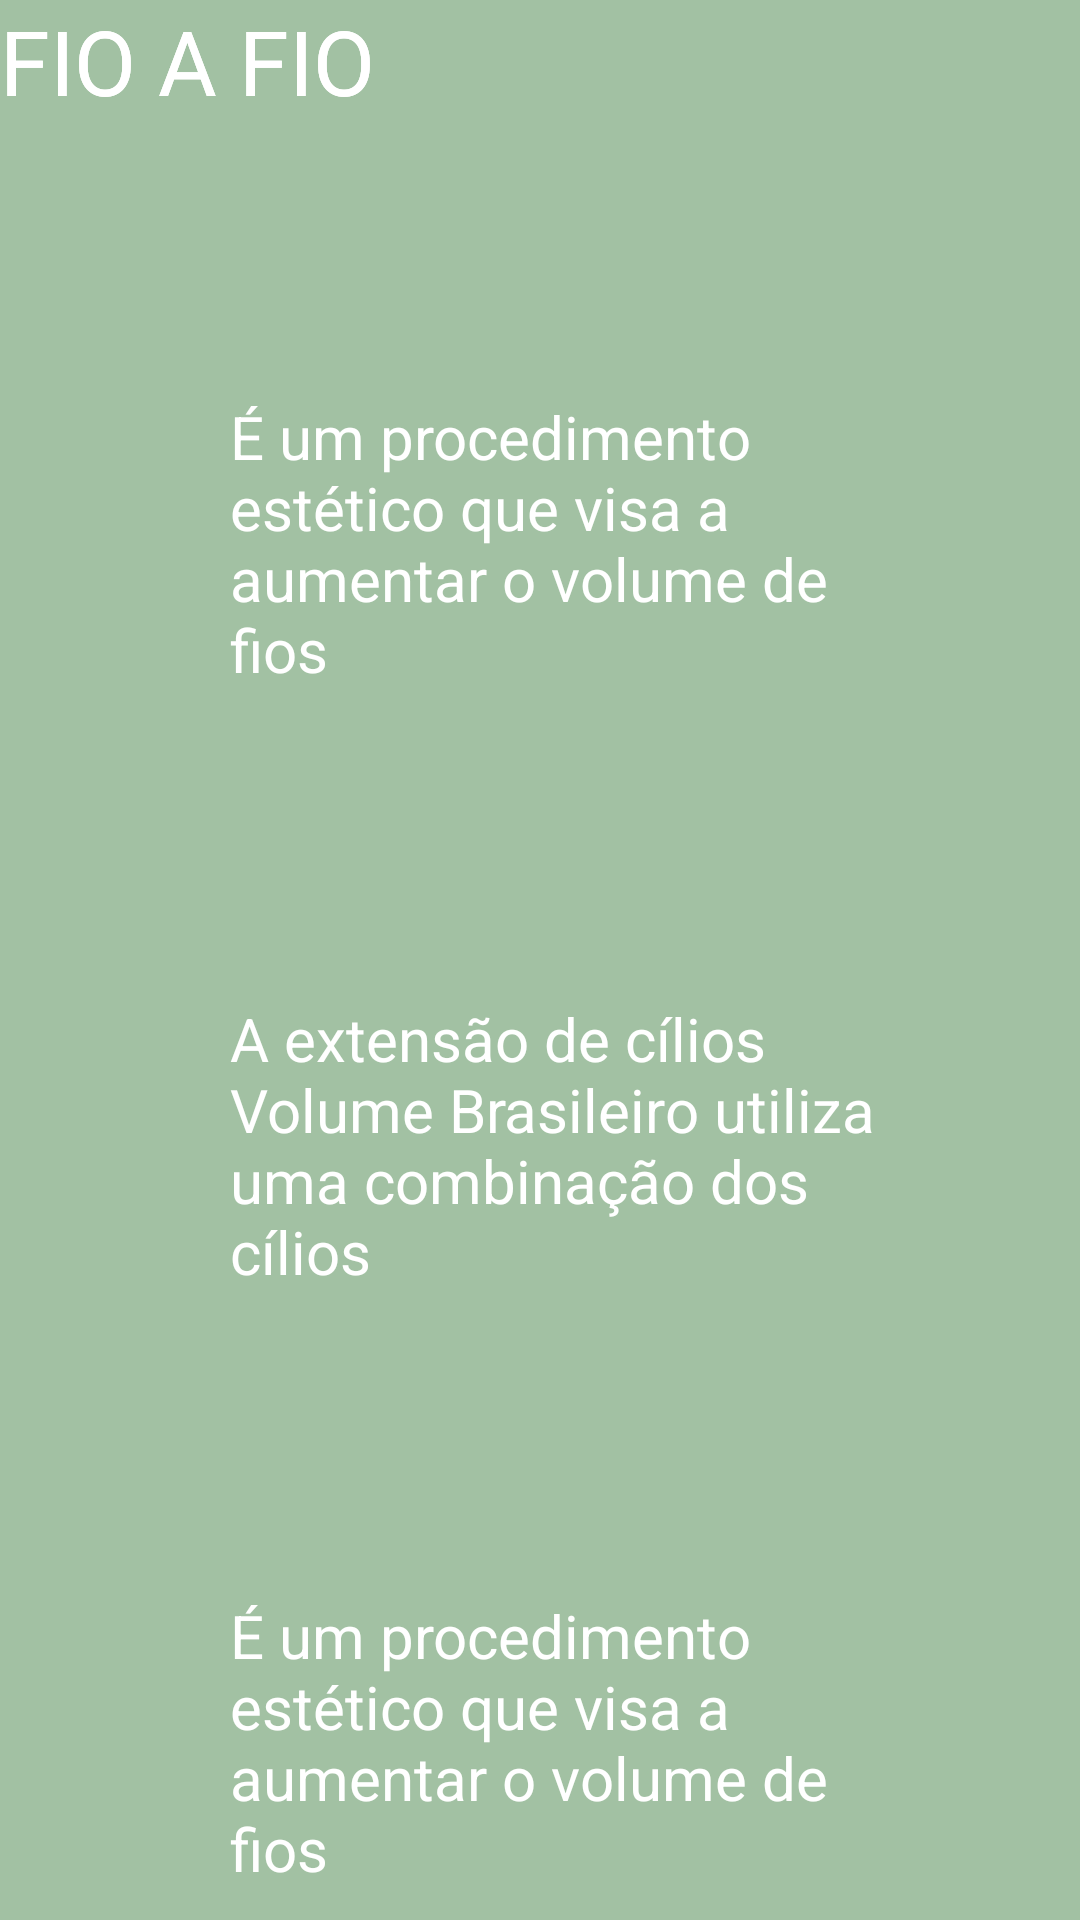

This screen was rendered from an Android layout file. Write that file and the resources it references.
<!-- AndroidManifest.xml: application theme Theme.MyApplication -->
<!-- res/layout/servicos.xml -->
<?xml version="1.0" encoding="utf-8"?>
<androidx.constraintlayout.widget.ConstraintLayout xmlns:android="http://schemas.android.com/apk/res/android"
    xmlns:app="http://schemas.android.com/apk/res-auto"
    xmlns:tools="http://schemas.android.com/tools"
    android:layout_width="match_parent"
    android:layout_height="match_parent"
    android:layout_gravity="center"
    android:background="#A2C1A3"
    android:padding="0dp">

    <ImageView
        android:id="@+id/imageView7"
        android:layout_width="wrap_content"
        android:layout_height="wrap_content"
        android:layout_marginStart="48dp"
        android:layout_marginTop="513dp"
        android:layout_marginEnd="30dp"
        android:layout_marginBottom="51dp"
        app:layout_constraintBottom_toBottomOf="parent"
        app:layout_constraintEnd_toEndOf="parent"
        app:layout_constraintStart_toStartOf="parent"
        app:layout_constraintTop_toTopOf="parent"
        app:srcCompat="@drawable/retanguledois" />

    <ImageView
        android:id="@+id/imageView7"
        android:layout_width="wrap_content"
        android:layout_height="wrap_content"
        android:layout_marginStart="48dp"
        android:layout_marginTop="311dp"
        android:layout_marginEnd="30dp"
        android:layout_marginBottom="253dp"
        app:layout_constraintBottom_toBottomOf="parent"
        app:layout_constraintEnd_toEndOf="parent"
        app:layout_constraintStart_toStartOf="parent"
        app:layout_constraintTop_toTopOf="parent"
        app:srcCompat="@drawable/retanguledois" />

    <TextView
        android:id="@+id/textView15"
        android:layout_width="wrap_content"
        android:layout_height="wrap_content"
        android:text="FIO A FIO"
        android:textColor="@color/white"
        android:textSize="30dp"
        tools:layout_editor_absoluteX="142dp"
        tools:layout_editor_absoluteY="123dp" />

    <TextView
        android:id="@+id/textView14"
        android:layout_width="wrap_content"
        android:layout_height="wrap_content"
        android:text="FIO A FIO"
        android:textColor="@color/white"
        android:textSize="30dp"
        tools:layout_editor_absoluteX="142dp"
        tools:layout_editor_absoluteY="123dp" />

    <TextView
        android:id="@+id/textView5"
        android:layout_width="wrap_content"
        android:layout_height="wrap_content"
        android:layout_marginStart="144dp"
        android:layout_marginTop="16dp"
        android:layout_marginEnd="105dp"
        android:layout_marginBottom="668dp"
        android:foregroundTint="#0D470F"
        android:text="SERVICOS"
        android:textSize="35dp"
        app:layout_constraintBottom_toBottomOf="parent"
        app:layout_constraintEnd_toEndOf="parent"
        app:layout_constraintStart_toStartOf="parent"
        app:layout_constraintTop_toTopOf="parent" />

    <ImageView
        android:id="@+id/imageView7"
        android:layout_width="wrap_content"
        android:layout_height="wrap_content"
        android:layout_marginStart="49dp"
        android:layout_marginTop="108dp"
        android:layout_marginEnd="29dp"
        android:layout_marginBottom="456dp"
        app:layout_constraintBottom_toBottomOf="parent"
        app:layout_constraintEnd_toEndOf="parent"
        app:layout_constraintStart_toStartOf="parent"
        app:layout_constraintTop_toTopOf="parent"
        app:srcCompat="@drawable/retanguledois" />

    <TextView
        android:id="@+id/textView6"
        android:layout_width="wrap_content"
        android:layout_height="wrap_content"
        android:layout_marginStart="142dp"
        android:layout_marginTop="123dp"
        android:layout_marginEnd="143dp"
        android:layout_marginBottom="568dp"
        android:text="FIO A FIO"
        android:textColor="@color/white"
        android:textSize="30dp"
        app:layout_constraintBottom_toBottomOf="parent"
        app:layout_constraintEnd_toEndOf="parent"
        app:layout_constraintStart_toStartOf="parent"
        app:layout_constraintTop_toTopOf="parent" />

    <TextView
        android:id="@+id/textView12"
        android:layout_width="220dp"
        android:layout_height="wrap_content"
        android:layout_marginStart="102dp"
        android:layout_marginTop="178dp"
        android:layout_marginEnd="89dp"
        android:layout_marginBottom="456dp"
        android:text="É um procedimento estético que visa a aumentar o volume de fios"
        android:textColor="@color/white"
        android:textSize="20dp"
        app:layout_constraintBottom_toBottomOf="parent"
        app:layout_constraintEnd_toEndOf="parent"
        app:layout_constraintStart_toStartOf="parent"
        app:layout_constraintTop_toTopOf="parent" />

    <TextView
        android:id="@+id/textView16"
        android:layout_width="wrap_content"
        android:layout_height="wrap_content"
        android:layout_marginStart="148dp"
        android:layout_marginTop="326dp"
        android:layout_marginEnd="148dp"
        android:layout_marginBottom="365dp"
        android:text="HIBRIDO"
        android:textColor="@color/white"
        android:textSize="30dp"
        app:layout_constraintBottom_toBottomOf="parent"
        app:layout_constraintEnd_toEndOf="parent"
        app:layout_constraintStart_toStartOf="parent"
        app:layout_constraintTop_toTopOf="parent" />

    <TextView
        android:id="@+id/textView12"
        android:layout_width="220dp"
        android:layout_height="wrap_content"
        android:layout_marginStart="102dp"
        android:layout_marginTop="378dp"
        android:layout_marginEnd="89dp"
        android:layout_marginBottom="255dp"
        android:text="A extensão de cílios Volume Brasileiro utiliza uma combinação dos cílios"
        android:textColor="@color/white"
        android:textSize="20dp"
        app:layout_constraintBottom_toBottomOf="parent"
        app:layout_constraintEnd_toEndOf="parent"
        app:layout_constraintStart_toStartOf="parent"
        app:layout_constraintTop_toTopOf="parent"/>

    <TextView
        android:id="@+id/textView6"
        android:layout_width="wrap_content"
        android:layout_height="wrap_content"
        android:layout_marginStart="142dp"
        android:layout_marginTop="530dp"
        android:layout_marginEnd="143dp"
        android:layout_marginBottom="161dp"
        android:text="FIO A FIO"
        android:textColor="@color/white"
        android:textSize="30dp"
        app:layout_constraintBottom_toBottomOf="parent"
        app:layout_constraintEnd_toEndOf="parent"
        app:layout_constraintStart_toStartOf="parent"
        app:layout_constraintTop_toTopOf="parent" />

    <TextView
        android:id="@+id/textView12"
        android:layout_width="220dp"
        android:layout_height="wrap_content"
        android:layout_marginStart="102dp"
        android:layout_marginTop="577dp"
        android:layout_marginEnd="89dp"
        android:layout_marginBottom="56dp"
        android:text="É um procedimento estético que visa a aumentar o volume de fios"
        android:textColor="@color/white"
        android:textSize="20dp"
        app:layout_constraintBottom_toBottomOf="parent"
        app:layout_constraintEnd_toEndOf="parent"
        app:layout_constraintStart_toStartOf="parent"
        app:layout_constraintTop_toTopOf="parent" />

    <ImageView
        android:id="@+id/imageView5"
        android:layout_width="69dp"
        android:layout_height="59dp"
        android:layout_marginStart="16dp"
        android:layout_marginTop="16dp"
        android:layout_marginEnd="326dp"
        android:layout_marginBottom="656dp"
        app:layout_constraintBottom_toBottomOf="parent"
        app:layout_constraintEnd_toEndOf="parent"
        app:layout_constraintStart_toStartOf="parent"
        app:layout_constraintTop_toTopOf="parent"
        app:srcCompat="@drawable/frame__3_" />

    <ImageView
        android:id="@+id/imageView31"
        android:layout_width="85dp"
        android:layout_height="60dp"
        android:layout_marginStart="33dp"
        android:layout_marginTop="673dp"
        android:layout_marginEnd="293dp"
        app:layout_constraintBottom_toBottomOf="parent"
        app:layout_constraintEnd_toEndOf="parent"
        app:layout_constraintStart_toStartOf="parent"
        app:layout_constraintTop_toTopOf="parent"
        app:srcCompat="@android:drawable/ic_menu_add" />

    <ImageView
        android:id="@+id/imageView32"
        android:layout_width="59dp"
        android:layout_height="47dp"
        android:layout_marginStart="190dp"
        android:layout_marginTop="685dp"
        android:layout_marginEnd="162dp"
        app:layout_constraintBottom_toBottomOf="parent"
        app:layout_constraintEnd_toEndOf="parent"
        app:layout_constraintStart_toStartOf="parent"
        app:layout_constraintTop_toTopOf="parent"
        app:srcCompat="@android:drawable/ic_menu_edit" />

    <ImageView
        android:id="@+id/imageView33"
        android:layout_width="59dp"
        android:layout_height="51dp"
        android:layout_marginStart="323dp"
        android:layout_marginTop="680dp"
        android:layout_marginEnd="29dp"
        app:layout_constraintBottom_toBottomOf="parent"
        app:layout_constraintEnd_toEndOf="parent"
        app:layout_constraintStart_toStartOf="parent"
        app:layout_constraintTop_toTopOf="parent"
        app:srcCompat="@android:drawable/ic_menu_delete" />

</androidx.constraintlayout.widget.ConstraintLayout>
<!-- resources referenced by this layout -->
<resources>
  <color name="white">#FFFFFFFF</color>
  <!-- drawable frame__3_ (drawable-v24) -->
  <vector xmlns:android="http://schemas.android.com/apk/res/android"
      android:width="41dp"
      android:height="41dp"
      android:viewportWidth="41"
      android:viewportHeight="41">
    <path
        android:pathData="M30.553,6.44L27.53,3.417L10.446,20.5L27.53,37.583L30.553,34.56L16.494,20.5L30.553,6.44Z"
        android:fillColor="#3B6B41"/>
  </vector>
  <!-- drawable retanguledois: png bitmap (drawable, 1030 bytes) -->
</resources>
